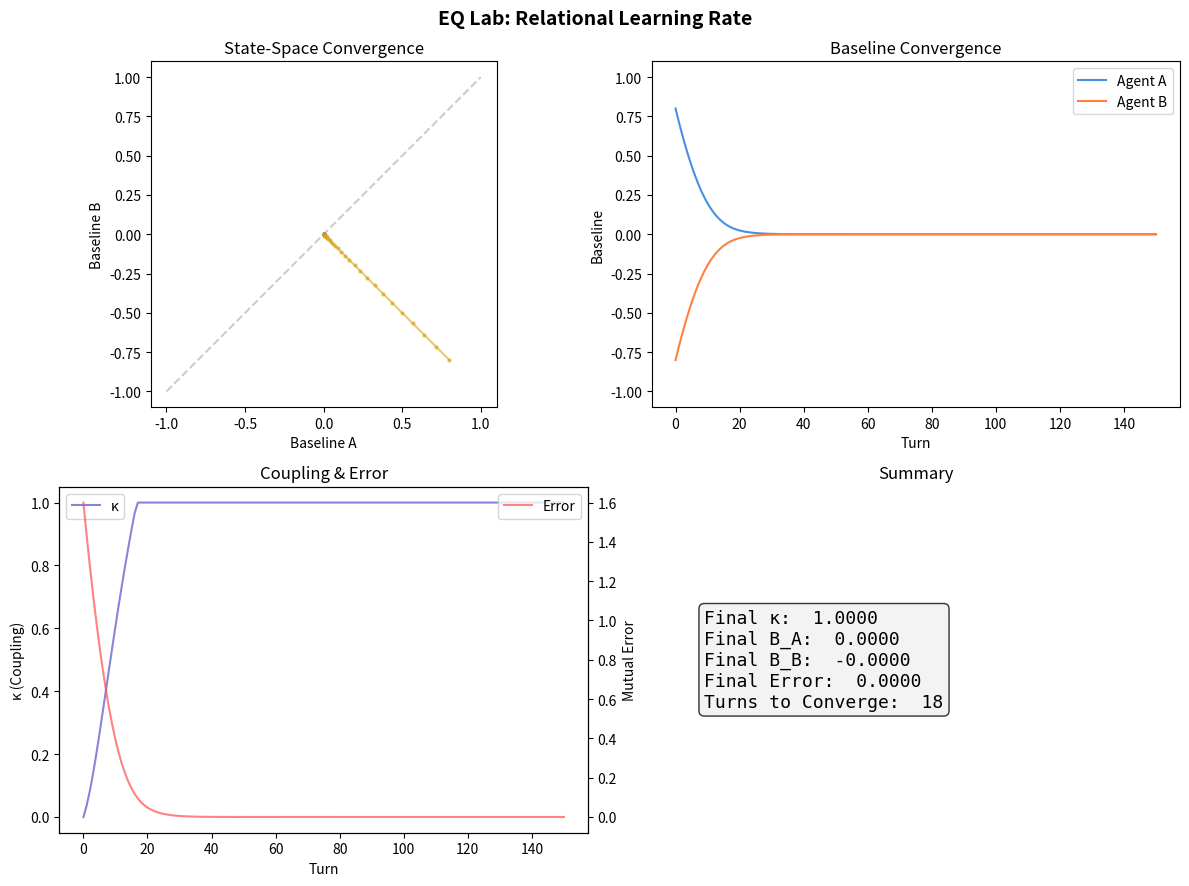

Reproduce this figure in Python.
"""EQ Lab — Relational Learning Rate

Paper 1: Memory as Baseline Deviation (10.5281/zenodo.17381536)

Two-agent baseline convergence simulation.  Demonstrates how
baseline plasticity (λ), coupling learning rate (α), and
initial baseline separation (B₀) interact to produce relational
convergence or divergence.

Ported from MemoryLab-OS/eqLab.tsx (361 lines).
"""

from __future__ import annotations
import math
from typing import Any, Dict, List, Optional

import numpy as np

# ── Metadata ────────────────────────────────────────────────────────────────

PAPER = 1
PAPER_TITLE = "Memory as Baseline Deviation"
PAPER_DOI = "10.5281/zenodo.17381536"
LAB_TITLE = "EQ Lab: Relational Learning Rate"

THESIS = (
    "Two agents with distinct baseline plasticity (λ), coupling learning "
    "rate (α), and initial baselines (B₀) interact over time.  As mutual "
    "prediction error decreases, coupling (κ) grows, pulling the baselines "
    "toward convergence.  The lab reveals how λ and α govern the speed and "
    "stability of relational learning."
)


def describe() -> Dict[str, str]:
    return dict(
        paper=PAPER,
        paper_title=PAPER_TITLE,
        paper_doi=PAPER_DOI,
        lab_title=LAB_TITLE,
        thesis=THESIS,
    )


# ── Simulation ──────────────────────────────────────────────────────────────

def run(
    *,
    lambda_a: float = 0.10,
    lambda_b: float = 0.10,
    alpha_a: float = 0.10,
    alpha_b: float = 0.10,
    b0_a: float = 0.80,
    b0_b: float = -0.80,
    beta_decay: float = 0.05,
    steps: int = 150,
) -> Dict[str, Any]:
    """Run the two-agent EQ simulation.

    Parameters
    ----------
    lambda_a, lambda_b : float
        Baseline plasticity for each agent (0.01–0.5).
    alpha_a, alpha_b : float
        Coupling learning rate (0.01–0.5).
    b0_a, b0_b : float
        Initial baselines (-1 to 1).
    beta_decay : float
        Coupling decay rate.
    steps : int
        Number of simulation turns.

    Returns
    -------
    dict with keys:
        timeseries : list[dict]   per-turn {turn, kappa, mutualError, baselineA, baselineB}
        summary    : dict         final state + turns to converge
        params     : dict         echo of input parameters
    """
    b_a = float(b0_a)
    b_b = float(b0_b)
    kappa = 0.0
    turns_to_converge = -1

    history: List[Dict[str, float]] = [
        dict(turn=0, kappa=kappa, mutualError=abs(b_a - b_b),
             baselineA=b_a, baselineB=b_b),
    ]

    for i in range(1, steps + 1):
        mutual_error = abs(b_a - b_b) / 2.0

        if turns_to_converge == -1 and mutual_error < 0.05:
            turns_to_converge = i

        avg_alpha = (alpha_a + alpha_b) / 2.0
        d_kappa = avg_alpha * (1.0 - mutual_error ** 2) - beta_decay * kappa
        kappa = max(0.0, min(1.0, kappa + d_kappa))

        prev_a, prev_b = b_a, b_b
        b_a = prev_a * (1.0 - lambda_a) + (prev_b * kappa) * lambda_a
        b_b = prev_b * (1.0 - lambda_b) + (prev_a * kappa) * lambda_b

        history.append(dict(
            turn=i,
            kappa=round(kappa, 6),
            mutualError=round(abs(b_a - b_b), 6),
            baselineA=round(b_a, 6),
            baselineB=round(b_b, 6),
        ))

    final = history[-1]
    summary = dict(
        finalKappa=final["kappa"],
        finalBaselineA=final["baselineA"],
        finalBaselineB=final["baselineB"],
        finalError=final["mutualError"],
        turnsToConverge=turns_to_converge if turns_to_converge != -1 else steps,
    )

    return dict(
        timeseries=history,
        summary=summary,
        params=dict(
            lambda_a=lambda_a, lambda_b=lambda_b,
            alpha_a=alpha_a, alpha_b=alpha_b,
            b0_a=b0_a, b0_b=b0_b,
            beta_decay=beta_decay, steps=steps,
        ),
    )


# ── Plotting ────────────────────────────────────────────────────────────────

def plot(results: Optional[Dict[str, Any]] = None, **run_kwargs):
    """Generate a 2×2 matplotlib figure: state-space, baselines, κ+error, summary."""
    import matplotlib.pyplot as plt

    if results is None:
        results = run(**run_kwargs)
    ts = results["timeseries"]
    s = results["summary"]

    turns = [d["turn"] for d in ts]
    ba = [d["baselineA"] for d in ts]
    bb = [d["baselineB"] for d in ts]
    kappas = [d["kappa"] for d in ts]
    errors = [d["mutualError"] for d in ts]

    fig, axes = plt.subplots(2, 2, figsize=(12, 9))
    fig.suptitle(LAB_TITLE, fontsize=14, fontweight="bold")

    # State-space scatter
    ax = axes[0, 0]
    ax.plot(ba, bb, "o-", markersize=2, alpha=0.6, color="#daa520")
    ax.plot([-1, 1], [-1, 1], "--", color="grey", alpha=0.4)
    ax.set(xlabel="Baseline A", ylabel="Baseline B",
           title="State-Space Convergence", xlim=(-1.1, 1.1), ylim=(-1.1, 1.1))
    ax.set_aspect("equal")

    # Baselines over time
    ax = axes[0, 1]
    ax.plot(turns, ba, label="Agent A", color="#4a90e2")
    ax.plot(turns, bb, label="Agent B", color="#ff8042")
    ax.set(xlabel="Turn", ylabel="Baseline", title="Baseline Convergence",
           ylim=(-1.1, 1.1))
    ax.legend()

    # Kappa and error
    ax = axes[1, 0]
    ax2 = ax.twinx()
    ax.plot(turns, kappas, label="κ", color="#8884d8")
    ax2.plot(turns, errors, label="Error", color="#ff4d4d", alpha=0.7)
    ax.set(xlabel="Turn", ylabel="κ (Coupling)", title="Coupling & Error")
    ax2.set_ylabel("Mutual Error")
    ax.legend(loc="upper left")
    ax2.legend(loc="upper right")

    # Summary text
    ax = axes[1, 1]
    ax.axis("off")
    summary_text = (
        f"Final κ:  {s['finalKappa']:.4f}\n"
        f"Final B_A:  {s['finalBaselineA']:.4f}\n"
        f"Final B_B:  {s['finalBaselineB']:.4f}\n"
        f"Final Error:  {s['finalError']:.4f}\n"
        f"Turns to Converge:  {s['turnsToConverge']}"
    )
    ax.text(0.1, 0.5, summary_text, fontsize=13, family="monospace",
            verticalalignment="center", transform=ax.transAxes,
            bbox=dict(boxstyle="round", facecolor="#f0f0f0", alpha=0.8))
    ax.set_title("Summary")

    fig.tight_layout()
    return fig


# ── CLI ─────────────────────────────────────────────────────────────────────

if __name__ == "__main__":
    import matplotlib.pyplot as plt
    fig = plot()
    plt.show()
